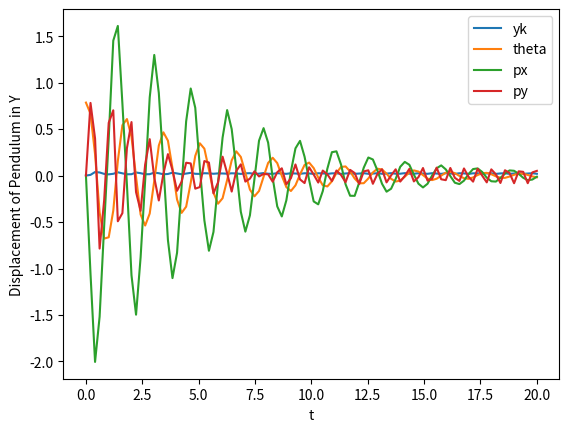

Recreate this plot in Python.
from __future__ import division
import numpy as np
import matplotlib.pyplot as plt
from math import tan, cos, sin, pi
from scipy.integrate import odeint

##############
## y0 = yk
## y1 = theta
## y2 = px
## y3 = py
##############

def model(y, t):
    yk, theta, vx, vy = y

    # constants
    m = 0.68 # Mass of pendulum
    k = 300 # Stiffness of Spring
    Y = 0
    R = 0.1 # Torsional Resistance
    L = 0.61  # Length of Pendulum
    g = 9.81 # Gravitional acceleration

    # in between terms
    disp = (yk - Y)

    d_yk = (tan(theta) * vx) + vy
    d_theta = vx / L * cos(theta)
    d_vx = ((-tan(theta)) * k / m * disp) - ((R*vx) / (m * (L * cos(theta))**2))
    d_vy = (-k / m * disp) + g

    return [d_yk, d_theta, d_vx, d_vy]

time = np.linspace(0.0, 20.0, 100)
yinit = [0, pi/4, 0, 0]
y = odeint(model, yinit, time)

plt.plot(time, y[:, 0], label="yk")
plt.xlabel('t')
plt.ylabel('Motion of Spring')
plt.legend()
plt.show()

plt.plot(time, y[:, 1], label="theta")
plt.xlabel('t')
plt.ylabel('Angle of rotation')
plt.legend()
plt.show()

plt.plot(time, y[:, 2], label="px")
plt.xlabel('t')
plt.ylabel('Displacement of Pendulum in Y')
plt.legend()
plt.show()

plt.plot(time, y[:, 3], label="py")
plt.xlabel('t')
plt.ylabel('Displacement of Pendulum in Y')
plt.legend()
plt.show()
